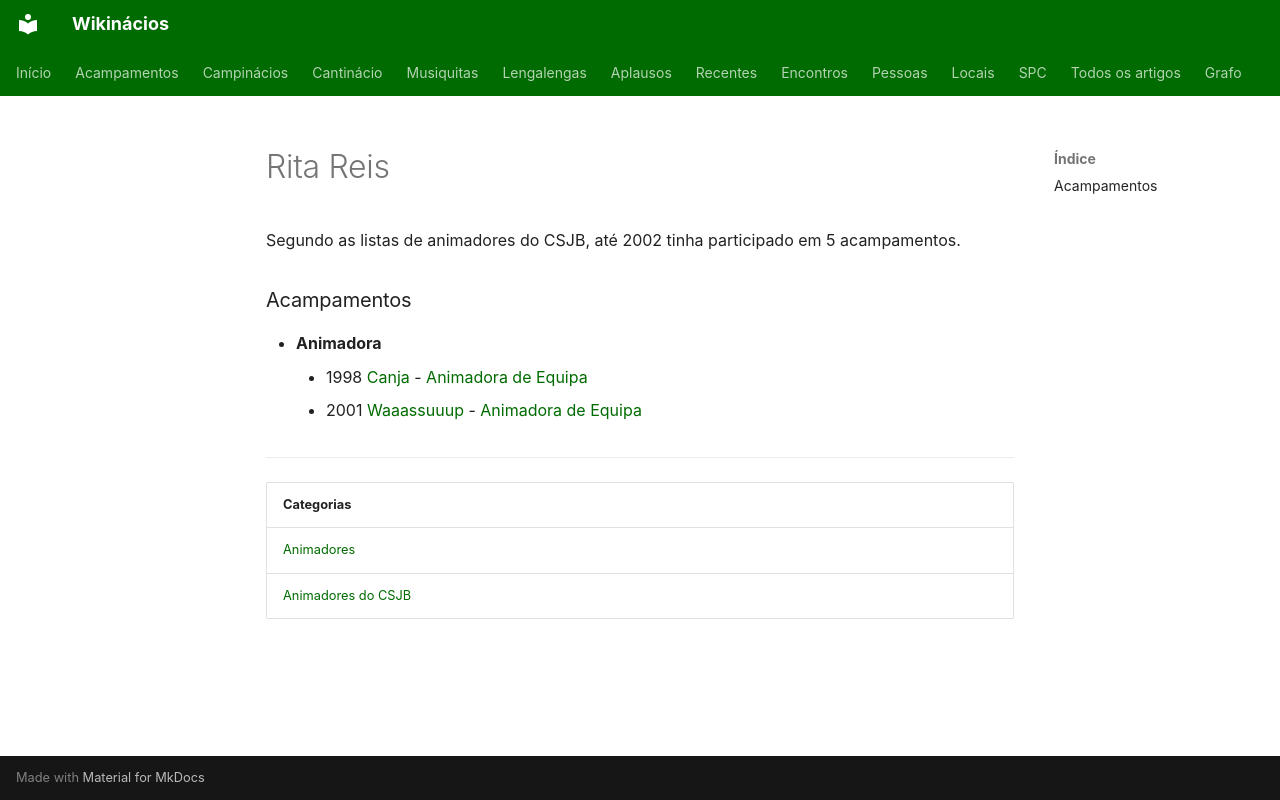

repository: neteinstein/Campinacios · page: Pessoas/R/Rita Reis.html · generator: mkdocs

# Rita Reis

Segundo as listas de animadores do CSJB, até 2002 tinha participado em 5 acampamentos.

### Acampamentos

- **Animadora**
    - 1998 [Canja](../../Acampamentos/1998/Canja.md) - [Animadora de Equipa](../../Cargos/Animador%20de%20Equipa.md)
    - 2001 [Waaassuuup](../../Acampamentos/2001/Waaassuuup.md) - [Animadora de Equipa](../../Cargos/Animador%20de%20Equipa.md)

---

| Categorias |
| --- |
| [Animadores](../../Categorias/Animadores.md) |
| [Animadores do CSJB](../../Categorias/Animadores%20do%20CSJB.md) |
